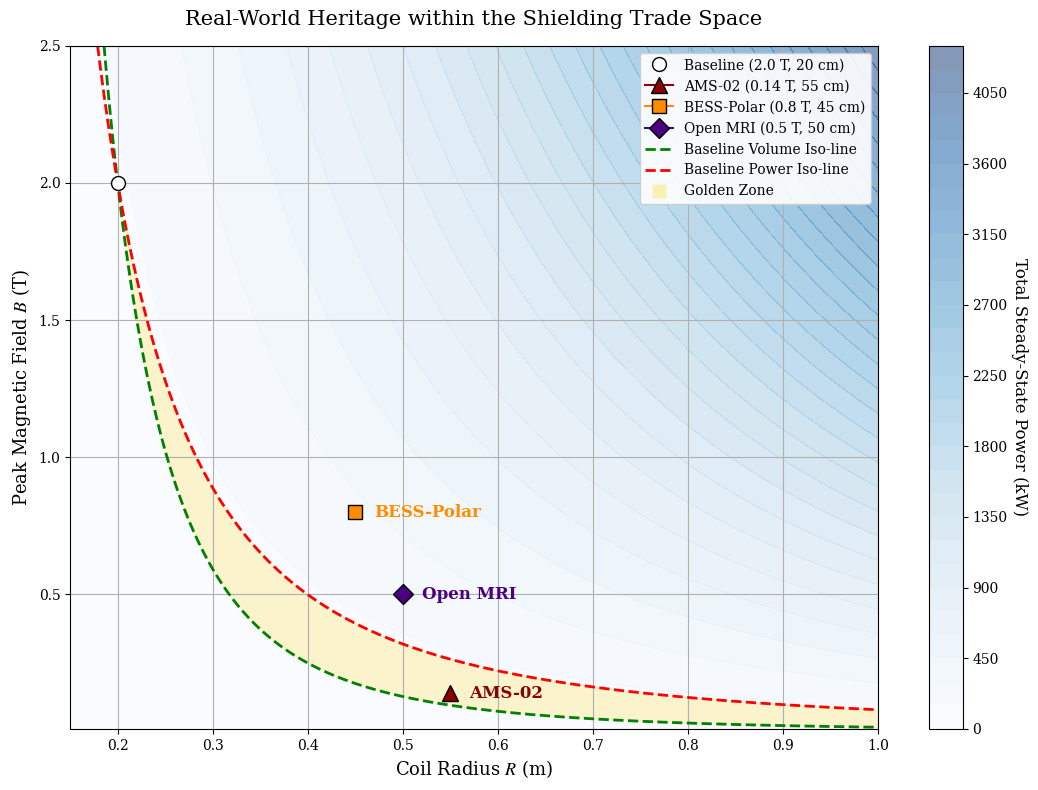

Python code for this plot:
import numpy as np
from scipy import constants as const
import matplotlib.pyplot as plt

plt.rcParams.update({
    "font.family": "serif",
    "font.serif": ["Times New Roman", "Computer Modern", "DejaVu Serif"],
    "mathtext.fontset": "stix",
    "axes.labelsize": 12,
    "xtick.labelsize": 10,
    "ytick.labelsize": 10,
    "axes.grid": True
})

def plot_heritage_trade_space():
    B_base = 2.0  
    R_base = 0.20 
    
    M_base = (B_base * 4 * np.pi * R_base**3) / const.mu_0
    
    rho_e = 1.68e-8      
    J = 5e6              
    k_power = 100.0      
    
    P_base = (2 * rho_e * J * M_base) / R_base + k_power * 2 * np.pi * R_base
    
    R_1d = np.linspace(0.15, 1.0, 1000)
    B_1d = np.linspace(0.01, 2.5, 1000)
    R_grid, B_grid = np.meshgrid(R_1d, B_1d)
    
    M_grid = (B_grid * 4 * np.pi * R_grid**3) / const.mu_0
    P_grid = (2 * rho_e * J * M_grid) / R_grid + k_power * 2 * np.pi * R_grid
    
    V_ratio_grid = (M_grid / M_base)**1.5

    fig, ax = plt.subplots(figsize=(11, 8))

    contour_p = ax.contourf(R_grid, B_grid, P_grid/1000, levels=30, cmap='Blues', alpha=0.5)
    cbar = fig.colorbar(contour_p, ax=ax)
    cbar.set_label('Total Steady-State Power (kW)', rotation=270, labelpad=15)
    
    ax.contour(R_grid, B_grid, V_ratio_grid, levels=[1.0], colors='green', linewidths=2, linestyles='--')
    ax.contour(R_grid, B_grid, P_grid, levels=[P_base], colors='red', linewidths=2, linestyles='--')
    
    golden_zone = (V_ratio_grid >= 1.0) & (P_grid <= P_base)
    ax.contourf(R_grid, B_grid, golden_zone, levels=[0.5, 1.5], colors=['gold'], alpha=0.2)
    
    
    # 1. Baseline 
    ax.plot(R_base, B_base, marker='o', color='white', markersize=10, markeredgecolor='black', label='Baseline (2.0 T, 20 cm)')
    
    # 2. AMS-02
    ax.plot(0.55, 0.14, marker='^', color='darkred', markersize=11, markeredgecolor='black', label='AMS-02 (0.14 T, 55 cm)')
    ax.text(0.57, 0.14, 'AMS-02', color='darkred', fontsize=12, weight='bold', va='center')
    
    # 3. BESS-Polar
    ax.plot(0.45, 0.80, marker='s', color='darkorange', markersize=10, markeredgecolor='black', label='BESS-Polar (0.8 T, 45 cm)')
    ax.text(0.47, 0.80, 'BESS-Polar', color='darkorange', fontsize=12, weight='bold', va='center')
    
    # 4. Open MRI 
    ax.plot(0.50, 0.50, marker='D', color='indigo', markersize=10, markeredgecolor='black', label='Open MRI (0.5 T, 50 cm)')
    ax.text(0.52, 0.50, 'Open MRI', color='indigo', fontsize=12, weight='bold', va='center')
    
    ax.set_title('Real-World Heritage within the Shielding Trade Space', pad=15, fontsize=15)
    ax.set_xlabel('Coil Radius $R$ (m)', fontsize=13)
    ax.set_ylabel('Peak Magnetic Field $B$ (T)', fontsize=13)

    from matplotlib.lines import Line2D
    custom_lines = [
        Line2D([0], [0], color='green', lw=2, linestyle='--', label='Baseline Volume Iso-line'),
        Line2D([0], [0], color='red', lw=2, linestyle='--', label='Baseline Power Iso-line'),
        Line2D([0], [0], marker='s', color='w', markerfacecolor='gold', alpha=0.3, markersize=10, label='Golden Zone')
    ]
    
    handles, labels = ax.get_legend_handles_labels()
    ax.legend(handles=handles + custom_lines, loc='upper right', fontsize=10, framealpha=0.9)
    
    plt.tight_layout()
    plt.show()

if __name__ == "__main__":
    plot_heritage_trade_space()
